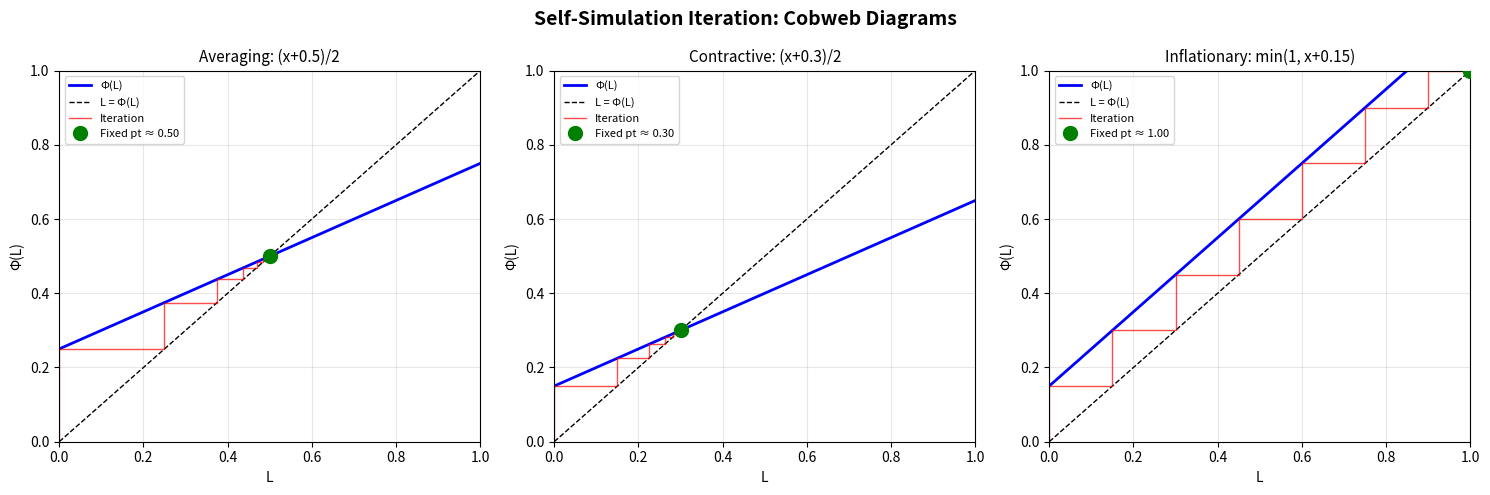
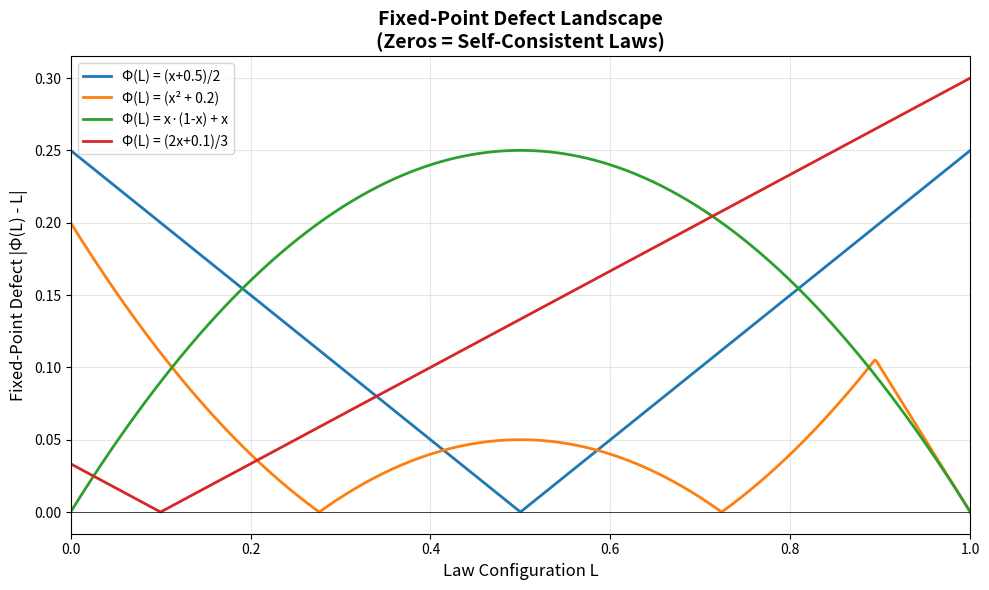
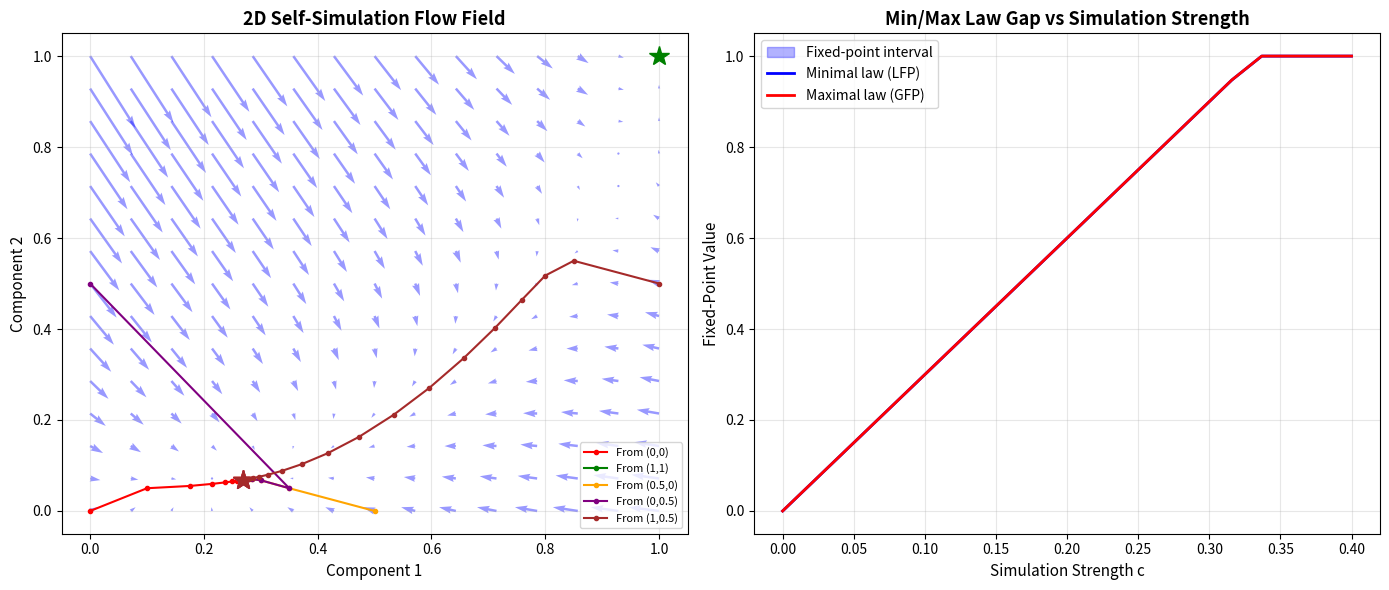

Write the Python code that produced these figures, in order.
#!/usr/bin/env python3
"""
Demo: Self-Simulating Universe Fixed-Point Theory

Demonstrates the SimulatorAlgebra framework with concrete numerical examples.
Shows how monotone binary operators on complete lattices produce self-consistent
fixed points — the mathematical skeleton behind "physics = computation."
"""

import numpy as np
from typing import Callable, Tuple, List


def example_1_powerset_lattice():
    """
    Example 1: Powerset lattice on {0,1,2,3} with a monotone binary sim operator.
    
    The complete lattice is P({0,1,2,3}) ordered by inclusion.
    sim(A, B) = A ∪ B ∪ {min element adjacent to A∩B}.
    Self-consistent sets satisfy sim(L, L) = L.
    """
    print("=" * 60)
    print("Example 1: Powerset Lattice Self-Simulation")
    print("=" * 60)
    
    universe = {0, 1, 2, 3}
    
    def sim(A: frozenset, B: frozenset) -> frozenset:
        """Monotone binary simulation operator."""
        intersection = A & B
        result = A | B
        # Add adjacency: if intersection is nonempty, add min+1 mod 4
        if intersection:
            m = min(intersection)
            result = result | frozenset({(m + 1) % 4})
        return result
    
    # Find all self-consistent sets: sim(L, L) = L
    fixed_points = []
    for mask in range(2**4):
        L = frozenset(i for i in range(4) if mask & (1 << i))
        if sim(L, L) == L:
            fixed_points.append(L)
    
    print(f"\nAll self-consistent law configurations:")
    for fp in sorted(fixed_points, key=lambda s: (len(s), sorted(s))):
        print(f"  L = {set(fp) if fp else '{}'}")
    
    # Find minimal and maximal
    minimal = min(fixed_points, key=lambda s: len(s))
    maximal = max(fixed_points, key=lambda s: len(s))
    print(f"\nMinimal law (simplest): {set(minimal) if minimal else '{}'}")
    print(f"Maximal law (richest):  {set(maximal)}")
    
    # Verify iteration convergence from bottom
    print(f"\nIteration from ⊥ = {{}}:")
    L = frozenset()
    for i in range(8):
        L_next = sim(L, L)
        print(f"  Φ^{i}(⊥) = {set(L) if L else '{}'}")
        if L_next == L:
            print(f"  → Converged at step {i}!")
            break
        L = L_next


def example_2_real_interval():
    """
    Example 2: The unit interval [0,1] with sim(a,b) = (a+b)/2 + c
    for various constants c.
    
    Fixed point of Φ(L) = sim(L,L) = L + c satisfies L = L + c,
    so c = 0 gives every point as fixed, and c > 0 has no fixed point
    in [0,1] unless we use the lattice completion.
    """
    print("\n" + "=" * 60)
    print("Example 2: Real Interval Self-Simulation")
    print("=" * 60)
    
    def sim_averaging(a: float, b: float) -> float:
        """sim(a,b) = (a+b)/2: every point is a fixed point."""
        return (a + b) / 2
    
    def sim_contractive(a: float, b: float) -> float:
        """sim(a,b) = (a+b+1)/3: unique fixed point at 1/2."""
        return min(1.0, max(0.0, (a + b + 0.5) / 3))
    
    for name, sim_fn, desc in [
        ("Averaging", sim_averaging, "sim(a,b) = (a+b)/2"),
        ("Contractive", sim_contractive, "sim(a,b) = (a+b+0.5)/3"),
    ]:
        print(f"\n  {name}: {desc}")
        
        # Find fixed points by iteration from 0
        L = 0.0
        print(f"    Iteration from ⊥ = 0:")
        for i in range(15):
            L_new = sim_fn(L, L)
            print(f"      Φ^{i+1}(0) = {L_new:.6f}")
            if abs(L_new - L) < 1e-10:
                print(f"      → Converged to {L_new:.6f}")
                break
            L = L_new
        
        # Find fixed points by iteration from 1
        L = 1.0
        print(f"    Iteration from ⊤ = 1:")
        for i in range(15):
            L_new = sim_fn(L, L)
            print(f"      Φ^{i+1}(1) = {L_new:.6f}")
            if abs(L_new - L) < 1e-10:
                print(f"      → Converged to {L_new:.6f}")
                break
            L = L_new


def example_3_non_triviality():
    """
    Example 3: Non-triviality criterion.
    
    Demonstrates the theorem: if sim(⊥,⊥) > ⊥, then the minimal
    self-consistent law is nontrivial.
    """
    print("\n" + "=" * 60)
    print("Example 3: Non-Triviality Criterion")
    print("=" * 60)
    
    def sim_trivial(a: float, b: float) -> float:
        """sim(⊥,⊥) = ⊥: minimal law IS ⊥."""
        return (a * b)  # sim(0,0) = 0
    
    def sim_nontrivial(a: float, b: float) -> float:
        """sim(⊥,⊥) > ⊥: minimal law is NONTRIVIAL."""
        return min(1.0, max(0.0, (a + b) / 2 + 0.1))  # sim(0,0) = 0.1 > 0
    
    for name, sim_fn in [("Trivial", sim_trivial), ("Nontrivial", sim_nontrivial)]:
        bottom_val = sim_fn(0.0, 0.0)
        print(f"\n  {name}: sim(⊥,⊥) = {bottom_val}")
        
        # Iterate to find minimal fixed point
        L = 0.0
        for i in range(50):
            L_new = sim_fn(L, L)
            if abs(L_new - L) < 1e-12:
                break
            L = L_new
        
        print(f"  Minimal fixed point ≈ {L:.6f}")
        if bottom_val > 0:
            print(f"  ✓ sim(⊥,⊥) = {bottom_val} > 0, so minimal law > ⊥ = 0")
        else:
            print(f"  ✓ sim(⊥,⊥) = 0, so minimal law = ⊥ = 0")


def example_4_composition():
    """
    Example 4: Composition of simulator algebras.
    
    (S ∘ T).sim(a,b) = S.sim(T.sim(a,b), T.sim(a,b))
    
    If L is a fixed point of both S and T, it's a fixed point of S ∘ T.
    """
    print("\n" + "=" * 60)
    print("Example 4: Composition of Simulators")
    print("=" * 60)
    
    def sim_S(a: float, b: float) -> float:
        return min(1.0, (a + b) / 2 + 0.05)
    
    def sim_T(a: float, b: float) -> float:
        return min(1.0, (a + b * 2) / 3 + 0.02)
    
    def sim_compose(a: float, b: float) -> float:
        t_val = sim_T(a, b)
        return sim_S(t_val, t_val)
    
    print(f"\n  Finding fixed points by iteration from ⊥ = 0:")
    for name, sim_fn in [("S", sim_S), ("T", sim_T), ("S∘T", sim_compose)]:
        L = 0.0
        for i in range(100):
            L_new = sim_fn(L, L)
            if abs(L_new - L) < 1e-12:
                break
            L = L_new
        print(f"    {name}: minimal fixed point ≈ {L:.6f}")


def example_5_idempotent():
    """
    Example 5: Idempotent simulator.
    
    If Φ² = Φ, then every image point of Φ is a fixed point.
    The minimal law = Φ(⊥) and maximal law = Φ(⊤).
    """
    print("\n" + "=" * 60)
    print("Example 5: Idempotent Simulator (Φ² = Φ)")
    print("=" * 60)
    
    def sim_idem(a: float, b: float) -> float:
        """An idempotent sim: projects to [0.3, 0.7]."""
        raw = (a + b) / 2
        return max(0.3, min(0.7, raw))
    
    # Verify idempotence
    test_vals = np.linspace(0, 1, 20)
    max_error = 0
    for x in test_vals:
        phi_x = sim_idem(x, x)
        phi_phi_x = sim_idem(phi_x, phi_x)
        max_error = max(max_error, abs(phi_phi_x - phi_x))
    
    print(f"\n  Max |Φ²(x) - Φ(x)| over test grid: {max_error:.2e}")
    print(f"  Φ(⊥) = Φ(0) = {sim_idem(0, 0):.1f} (minimal law)")
    print(f"  Φ(⊤) = Φ(1) = {sim_idem(1, 1):.1f} (maximal law)")
    
    print(f"\n  Every output of Φ is a fixed point:")
    for x in [0.0, 0.2, 0.5, 0.8, 1.0]:
        phi_x = sim_idem(x, x)
        phi_phi_x = sim_idem(phi_x, phi_x)
        print(f"    Φ({x}) = {phi_x:.1f}, Φ(Φ({x})) = {phi_phi_x:.1f} ✓")


if __name__ == "__main__":
    print("Self-Simulating Universe: Fixed-Point Theory Demonstrations")
    print("=" * 60)
    
    example_1_powerset_lattice()
    example_2_real_interval()
    example_3_non_triviality()
    example_4_composition()
    example_5_idempotent()
    
    print("\n" + "=" * 60)
    print("All demonstrations complete.")
    print("Key insight: Self-consistent physical laws correspond to")
    print("fixed points of the diagonal self-simulation operator Φ(L) = sim(L,L).")
    print("The Knaster-Tarski theorem guarantees existence in any")
    print("complete lattice, and the minimal fixed point represents")
    print("the 'simplest' self-consistent law of physics.")


#!/usr/bin/env python3
"""
Visualization: Fixed-Point Landscape of Self-Simulating Universes

Generates plots showing:
1. Cobweb diagram of self-simulation iteration
2. Fixed-point defect landscape
3. Composition of simulators
"""

import matplotlib
matplotlib.use('Agg')
import matplotlib.pyplot as plt
import numpy as np


def plot_cobweb_diagram():
    """
    Cobweb diagram showing iteration of Φ(L) = sim(L, L) from ⊥ = 0.
    Multiple sim operators compared side by side.
    """
    fig, axes = plt.subplots(1, 3, figsize=(15, 5))
    
    sims = [
        ("Averaging: (x+0.5)/2", lambda x: (x + 0.5) / 2, 0.5),
        ("Contractive: (x+0.3)/2", lambda x: (x + 0.3) / 2, 0.3),
        ("Inflationary: min(1, x+0.15)", lambda x: min(1.0, x + 0.15), 1.0),
    ]
    
    for ax, (title, phi, fp) in zip(axes, sims):
        x = np.linspace(0, 1, 200)
        y = np.array([phi(xi) for xi in x])
        
        ax.plot(x, y, 'b-', linewidth=2, label='Φ(L)')
        ax.plot(x, x, 'k--', linewidth=1, label='L = Φ(L)')
        
        # Cobweb iteration from 0
        L = 0.0
        cobweb_x, cobweb_y = [L], [0.0]
        for _ in range(20):
            L_new = phi(L)
            cobweb_x.extend([L, L_new])
            cobweb_y.extend([L_new, L_new])
            if abs(L_new - L) < 1e-10:
                break
            L = L_new
        
        ax.plot(cobweb_x, cobweb_y, 'r-', linewidth=1, alpha=0.7, label='Iteration')
        ax.plot(fp, fp, 'go', markersize=10, zorder=5, label=f'Fixed pt ≈ {fp:.2f}')
        
        ax.set_title(title, fontsize=11)
        ax.set_xlabel('L')
        ax.set_ylabel('Φ(L)')
        ax.legend(fontsize=8)
        ax.set_xlim(0, 1)
        ax.set_ylim(0, 1)
        ax.grid(True, alpha=0.3)
    
    fig.suptitle('Self-Simulation Iteration: Cobweb Diagrams', fontsize=14, fontweight='bold')
    plt.tight_layout()
    plt.savefig('viz_cobweb.png', dpi=150, bbox_inches='tight')
    plt.close()
    print("Saved viz_cobweb.png")


def plot_defect_landscape():
    """
    Plot the fixed-point defect |Φ(L) - L| across the lattice.
    Zeros of this function are self-consistent laws.
    """
    fig, ax = plt.subplots(figsize=(10, 6))
    
    sims = [
        ("(x+0.5)/2", lambda x: (x + 0.5) / 2),
        ("(x² + 0.2)", lambda x: min(1.0, x**2 + 0.2)),
        ("x·(1-x) + x", lambda x: min(1.0, x*(1-x) + x)),
        ("(2x+0.1)/3", lambda x: (2*x + 0.1) / 3),
    ]
    
    x = np.linspace(0, 1, 500)
    
    for label, phi in sims:
        defect = np.array([abs(phi(xi) - xi) for xi in x])
        ax.plot(x, defect, linewidth=2, label=f'Φ(L) = {label}')
    
    ax.axhline(y=0, color='k', linewidth=0.5)
    ax.set_xlabel('Law Configuration L', fontsize=12)
    ax.set_ylabel('Fixed-Point Defect |Φ(L) - L|', fontsize=12)
    ax.set_title('Fixed-Point Defect Landscape\n(Zeros = Self-Consistent Laws)', 
                 fontsize=14, fontweight='bold')
    ax.legend(fontsize=10)
    ax.grid(True, alpha=0.3)
    ax.set_xlim(0, 1)
    
    plt.tight_layout()
    plt.savefig('viz_defect.png', dpi=150, bbox_inches='tight')
    plt.close()
    print("Saved viz_defect.png")


def plot_fixed_point_lattice():
    """
    Visualize the lattice structure of fixed points for a powerset lattice.
    """
    fig, axes = plt.subplots(1, 2, figsize=(14, 6))
    
    # Left: iteration trajectory on [0,1]²  
    ax = axes[0]
    
    def sim_2d(x, y):
        return (min(1, (x + y) / 2 + 0.1), min(1, (x * y) + 0.05))
    
    def phi_2d(x, y):
        return sim_2d(x, y)  # diagonal: sim(L,L) where L = (x,y)
    
    # Show vector field
    xx, yy = np.meshgrid(np.linspace(0, 1, 15), np.linspace(0, 1, 15))
    dx = np.zeros_like(xx)
    dy = np.zeros_like(yy)
    for i in range(xx.shape[0]):
        for j in range(xx.shape[1]):
            px, py = phi_2d(xx[i,j], yy[i,j])
            dx[i,j] = px - xx[i,j]
            dy[i,j] = py - yy[i,j]
    
    ax.quiver(xx, yy, dx, dy, alpha=0.4, color='blue')
    
    # Iterate from several starting points
    starts = [(0, 0), (1, 1), (0.5, 0), (0, 0.5), (1, 0.5)]
    colors = ['red', 'green', 'orange', 'purple', 'brown']
    for (x0, y0), c in zip(starts, colors):
        traj_x, traj_y = [x0], [y0]
        x, y = x0, y0
        for _ in range(30):
            x_new, y_new = phi_2d(x, y)
            traj_x.append(x_new)
            traj_y.append(y_new)
            if abs(x_new - x) + abs(y_new - y) < 1e-8:
                break
            x, y = x_new, y_new
        ax.plot(traj_x, traj_y, '-o', color=c, markersize=3, linewidth=1.5,
                label=f'From ({x0},{y0})')
        ax.plot(traj_x[-1], traj_y[-1], '*', color=c, markersize=15)
    
    ax.set_xlabel('Component 1', fontsize=11)
    ax.set_ylabel('Component 2', fontsize=11)
    ax.set_title('2D Self-Simulation Flow Field', fontsize=13, fontweight='bold')
    ax.legend(fontsize=8, loc='lower right')
    ax.grid(True, alpha=0.3)
    
    # Right: minimal vs maximal law comparison
    ax = axes[1]
    
    # Several 1D simulators with different parameters
    params = np.linspace(0.0, 0.4, 20)
    lfps = []
    gfps = []
    
    for c in params:
        phi = lambda x, c=c: min(1.0, max(0.0, (x + c) / 2 + c))
        
        # LFP from bottom
        x = 0.0
        for _ in range(200):
            x_new = phi(x)
            if abs(x_new - x) < 1e-14:
                break
            x = x_new
        lfps.append(x)
        
        # GFP from top
        x = 1.0
        for _ in range(200):
            x_new = phi(x)
            if abs(x_new - x) < 1e-14:
                break
            x = x_new
        gfps.append(x)
    
    ax.fill_between(params, lfps, gfps, alpha=0.3, color='blue', label='Fixed-point interval')
    ax.plot(params, lfps, 'b-', linewidth=2, label='Minimal law (LFP)')
    ax.plot(params, gfps, 'r-', linewidth=2, label='Maximal law (GFP)')
    ax.set_xlabel('Simulation Strength c', fontsize=11)
    ax.set_ylabel('Fixed-Point Value', fontsize=11)
    ax.set_title('Min/Max Law Gap vs Simulation Strength', fontsize=13, fontweight='bold')
    ax.legend(fontsize=10)
    ax.grid(True, alpha=0.3)
    
    plt.tight_layout()
    plt.savefig('viz_lattice.png', dpi=150, bbox_inches='tight')
    plt.close()
    print("Saved viz_lattice.png")


if __name__ == "__main__":
    plot_cobweb_diagram()
    plot_defect_landscape()
    plot_fixed_point_lattice()
    print("\nAll visualizations generated successfully.")
